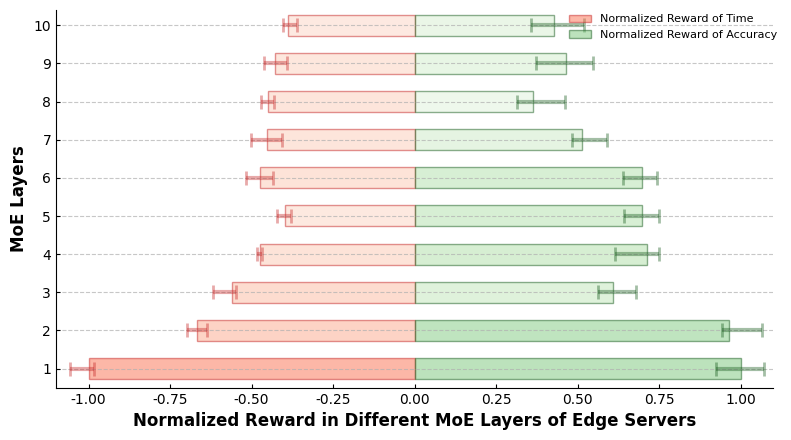

Generate this figure with matplotlib:
import numpy as np
import matplotlib.pyplot as plt
import matplotlib as mpl
import matplotlib.colors as mcolors

mpl.rcParams['font.family'] = 'Times New Roman'

labels = np.arange(1, 11)
time_reward = np.array([-4650, -3100, -2600, -2200, -1850, -2200, -2100, -2090, -1990, -1800])
time_err = [[268, 152, 281, 47, 106, 203, 235, 103, 153, 84],
            [82, 138, 56, 26, 90, 182, 206, 91, 164, 125]]
for i, err in enumerate(time_err):
    time_err[i] = err / -np.min(time_reward)
time_reward = time_reward / -np.min(time_reward)

acc_reward = np.array([1400, 1350, 850, 1000, 975, 975, 720, 510, 650, 600])
acc_err = [[105, 28, 63, 140, 75, 80, 45, 70, 127, 100],
           [100, 140, 100, 50, 75, 68, 105, 138, 116, 129]]
for i, err in enumerate(acc_err):
    acc_err[i] = err / np.max(acc_reward)
acc_reward = acc_reward / np.max(acc_reward)

# 选择渐变色图
cmap_time = plt.get_cmap('Reds')
cmap_acc = plt.get_cmap('Greens')

norm_time = mcolors.Normalize(vmin=min(np.abs(time_reward)) * 0.2, vmax=max(np.abs(time_reward)) * 2.0)
norm_acc = mcolors.Normalize(vmin=min(np.abs(acc_reward)) * 0.2, vmax=max(np.abs(acc_reward)) * 2.0)
fig, ax = plt.subplots(figsize=(8, 4.5))
width = 0.55


ax.barh(np.arange(len(labels)), time_reward, color=cmap_time(norm_time(np.abs(time_reward))), edgecolor='#C62828', height=width, alpha=0.5, label='Normalized Reward of Time')
ax.errorbar(time_reward, np.arange(len(labels)), xerr=time_err, fmt='none',
            color='#C62828', capsize=5, capthick=2, elinewidth=3, alpha=0.4)
ax.barh(np.arange(len(labels)), acc_reward, color=cmap_acc(norm_acc(np.abs(acc_reward))), edgecolor='#1B5E20', height=width, alpha=0.5, label='Normalized Reward of Accuracy')
ax.errorbar(acc_reward, np.arange(len(labels)), xerr=acc_err, fmt='none',
            color='#1B5E20', capsize=5, capthick=2, elinewidth=3, alpha=0.4)


ax.legend(loc='upper right', frameon=False, fontsize=8, bbox_to_anchor=(1.02, 1.015))

ax.set_yticks(np.arange(len(labels)))
ax.set_yticklabels(labels)
ax.set_xlim(-1.1, 1.1)
ax.set_ylim(-0.5, 9.4)
ax.xaxis.set_ticks_position('bottom')
ax.yaxis.grid(True, linestyle='--', alpha=0.7)
ax.set_xlabel('Normalized Reward in Different MoE Layers of Edge Servers', fontweight='bold', fontsize=12)
ax.set_ylabel('MoE Layers', fontweight='bold', fontsize=12)
ax.spines['top'].set_visible(False)
ax.spines['right'].set_visible(False)
ax.tick_params(axis='both', which='both', labelsize=10, length=3, direction='in')


plt.tight_layout()
plt.show()
